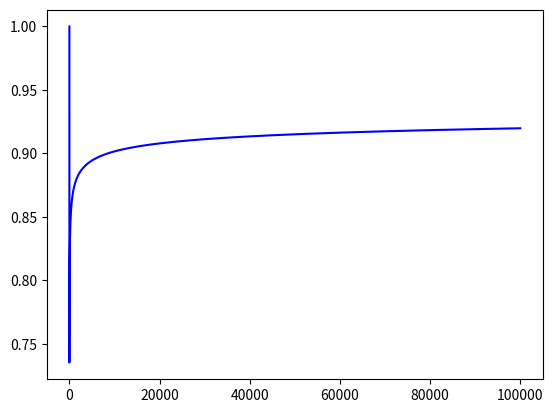

Recreate this plot in Python.
'''
x^x = n!
Solve for x using newton's method and plot (x,n)
'''


import matplotlib.pyplot as plt
import matplotlib.animation as animation
import numpy as np
import math

lines, = plt.plot([], [])

x=1

x_data=[]
y_data=[]

'''
for n in range(100):
    for j in range(100):
        x-=(x**x-math.factorial(n))/(x**x*(1+math.log(x)))
    
    x_data.append(x)
    y_data.append(n)
'''

s=0
for n in range(1,100000):
    s+=math.log(n)
    for j in range(100):
        x-=(x*math.log(x)-s)/(1+math.log(x))
    x_data.append(n)
    y_data.append(x/n)

plt.plot(x_data,y_data, color="b")

plt.show()